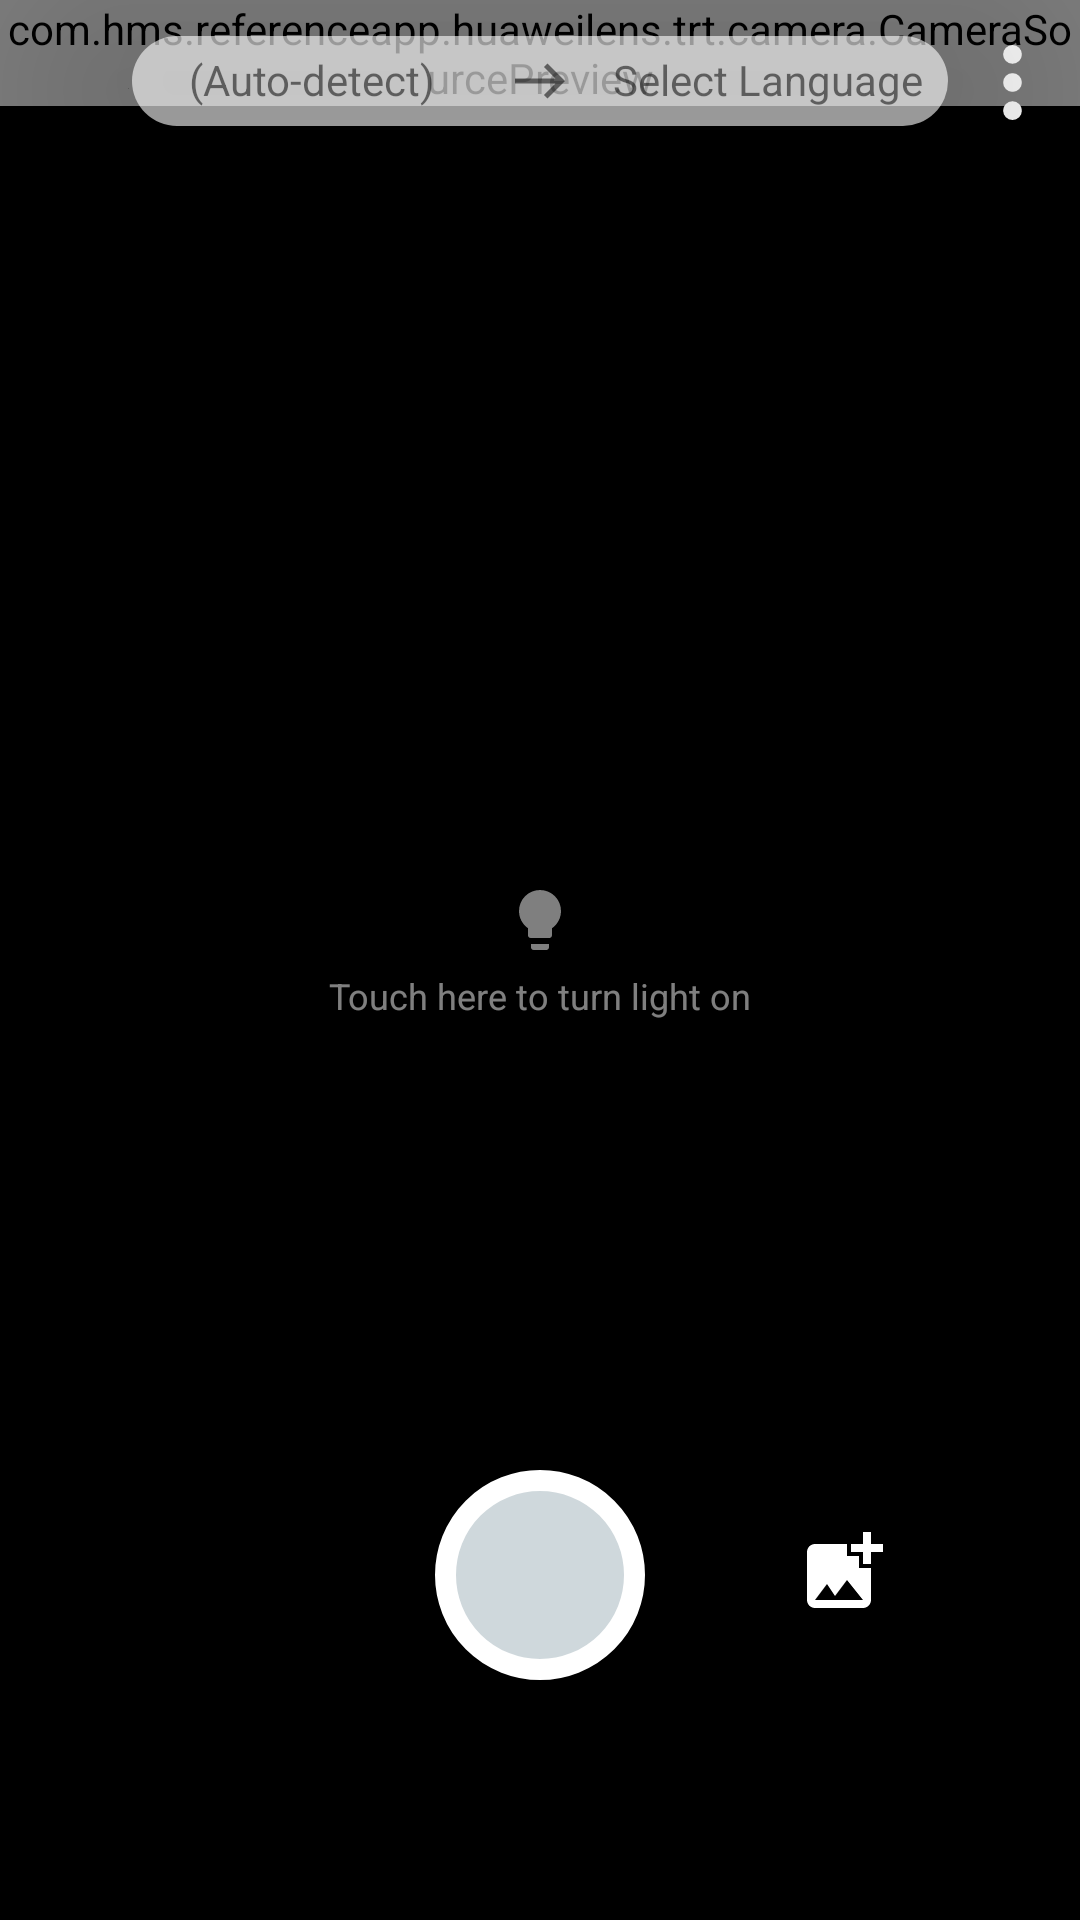

Here is an Android app screen rendered from its layout file. Give the layout XML and the strings, colors and styles it references.
<!-- AndroidManifest.xml: application theme MaterialTheme -->
<!-- res/layout/fragment_trt.xml -->
<?xml version="1.0" encoding="utf-8"?>
<RelativeLayout xmlns:android="http://schemas.android.com/apk/res/android"
    xmlns:tools="http://schemas.android.com/tools"
    android:layout_width="match_parent"
    android:layout_height="match_parent"
    xmlns:app="http://schemas.android.com/apk/res-auto"
    android:background="#000"
    android:fitsSystemWindows="true"
    android:keepScreenOn="true"
    android:orientation="vertical">

    <com.hms.referenceapp.huaweilens.trt.camera.CameraSourcePreview
        android:id="@+id/camera_source_preview"
        android:layout_width="match_parent"
        android:layout_height="wrap_content"
        android:layout_alignParentStart="true"
        android:layout_alignParentTop="true"
        android:layout_marginBottom="0dp">

        <com.hms.referenceapp.huaweilens.trt.views.GraphicOverlay
            android:id="@+id/graphics_overlay"
            android:layout_width="match_parent"
            android:layout_height="match_parent"
            android:layout_alignParentStart="true"
            android:layout_alignParentTop="true"
            android:layout_alignParentBottom="true" />
    </com.hms.referenceapp.huaweilens.trt.camera.CameraSourcePreview>


    <LinearLayout
        android:id="@+id/ln_collapse"
        android:layout_width="wrap_content"
        android:layout_height="wrap_content"
        android:orientation="horizontal"
        android:layout_centerHorizontal="true"
        android:visibility="visible"
        android:layout_marginTop="12dp"
        android:elevation="50dp"
        android:layout_marginStart="5dp"
        android:background="@drawable/transcription_type_radiogroup_trt">

        <TextView
            android:id="@+id/txt_language_out_left"
            android:layout_width="120dp"
            android:layout_height="wrap_content"
            android:textSize="@dimen/text_size_14sp"
            android:paddingBottom="5dp"
            android:paddingTop="5dp"
            android:gravity="center"
            android:text="(Auto-detect)"
            android:textColor="#86000000"/>

        <ImageView
            android:layout_width="20dp"
            android:layout_height="20dp"
            android:layout_marginTop="5dp"
            android:layout_marginHorizontal="6dp"
            app:srcCompat="@drawable/ic_arrow_right_trt_24dp"
            tools:ignore="ContentDescription" />

        <TextView
            android:id="@+id/txt_language_out_right"
            android:layout_width="120dp"
            android:layout_height="wrap_content"
            android:textSize="@dimen/text_size_14sp"
            android:paddingBottom="5dp"
            android:paddingTop="5dp"
            android:gravity="center"
            android:text="Select Language"
            android:textColor="#86000000"/>

    </LinearLayout>


    <LinearLayout
        android:id="@+id/ln_expand"
        android:elevation="1dp"
        android:layout_width="match_parent"
        android:layout_height="wrap_content"
        android:orientation="vertical"
        android:layout_centerHorizontal="true"
        android:visibility="gone"
        android:background="@color/white">


        <RelativeLayout
            android:layout_width="match_parent"
            android:layout_height="wrap_content">

            <ImageView
                android:id="@+id/img_close"
                android:layout_width="32dp"
                android:layout_height="22dp"
                android:layout_marginTop="16dp"
                android:layout_marginRight="5dp"
                android:layout_marginLeft="5dp"
                android:src="@drawable/ic_close_white_trt_24dp"
                android:contentDescription="close"
                android:layout_alignParentLeft="true">
            </ImageView>

            <ImageView
                android:id="@+id/img_check"
                android:layout_width="32dp"
                android:layout_height="22dp"
                android:layout_marginTop="16dp"
                android:layout_marginRight="5dp"
                android:layout_marginLeft="5dp"
                android:src="@drawable/ic_check_white_trt_24dp"
                android:contentDescription="close"
                android:layout_alignParentRight="true">
            </ImageView>


        </RelativeLayout>

<LinearLayout
    android:layout_width="match_parent"
    android:layout_height="wrap_content"
    android:orientation="horizontal"
    android:weightSum="2">

    <com.hms.referenceapp.huaweilens.trt.views.ScrollChoice
        android:id="@+id/scroll_choice_left"
        android:layout_width="match_parent"
        android:layout_height="wrap_content"
        app:scroll_background_color="#ffffff"
        app:scroll_selected_item_text_color="@color/head_blue"
        app:scroll_item_text_color="@color/black"
        app:scroll_indicator_color="#26000000"
        app:scroll_item_align="center"
        android:layout_weight="1"
        app:scroll_visible_item_count="4"
        app:scroll_indicator="true"
        app:scroll_atmospheric="true"
        app:scroll_item_space="20dp"
        android:layout_marginStart="16dp"
        app:scroll_item_text_size="@dimen/text_size_16sp"
        android:visibility="visible"/>

        <com.hms.referenceapp.huaweilens.trt.views.ScrollChoice
            android:id="@+id/scroll_choice_right"
            android:layout_width="match_parent"
            android:layout_height="wrap_content"
            app:scroll_background_color="#ffffff"
            app:scroll_selected_item_text_color="@color/head_blue"
            app:scroll_item_text_color="@color/black"
            app:scroll_indicator_color="#26000000"
            app:scroll_item_align="center"
            android:layout_marginEnd="16dp"
            android:layout_weight="1"
            app:scroll_indicator="true"
            app:scroll_atmospheric="true"
            app:scroll_item_space="20dp"
            app:scroll_visible_item_count="4"
            app:scroll_item_text_size="@dimen/text_size_16sp"
            android:visibility="visible"/>
</LinearLayout>


    </LinearLayout>

    <LinearLayout
        android:layout_width="wrap_content"
        android:layout_height="wrap_content"
        android:id="@+id/ln_flash"
        android:alpha="0.5"
        android:layout_centerHorizontal="true"
        android:layout_centerVertical="true"
        android:orientation="vertical"
        tools:ignore="UseCompoundDrawables">

        <ImageView
            android:id="@+id/flash"
            android:layout_width="wrap_content"
            android:layout_height="wrap_content"
            android:layout_gravity="center"
            android:src="@drawable/ic_lightbulb" />

        <TextView
            android:id="@+id/flash_text"
            android:layout_width="wrap_content"
            android:layout_height="wrap_content"
            android:layout_marginTop="5dp"
            android:layout_marginBottom="5dp"
            android:text="Touch here to turn light on"
            android:textColor="@color/white"
            android:textSize="12sp" />


    </LinearLayout>

    <ImageView
        android:id="@+id/takePicture"
        android:layout_width="70dp"
        android:layout_height="70dp"
        android:layout_alignParentBottom="true"
        android:layout_centerHorizontal="true"
        android:layout_marginBottom="80dp"
        android:paddingTop="16dp"
        android:paddingStart="16dp"
        android:background="@drawable/ic_camera_button" />

    <ImageView
        android:id="@+id/text_imageSwitch"
        android:layout_width="32dp"
        android:layout_height="32dp"
        android:layout_alignParentBottom="true"
        android:layout_marginStart="50dp"
        android:layout_marginBottom="100dp"
        android:layout_toEndOf="@+id/takePicture"
        android:src="@drawable/ic_add_photo" />

    <ImageButton
        android:layout_width="25dp"
        android:layout_height="25dp"
        android:padding="10dp"
        android:id="@+id/imagebutton_language"
        android:layout_alignParentEnd="true"
        android:layout_marginLeft="40dp"
        android:layout_marginRight="10dp"
        android:layout_marginTop="15dp"
        android:background="@drawable/menu"/>

</RelativeLayout>
<!-- resources referenced by this layout -->
<resources>
  <color name="black">#000000</color>
  <color name="head_blue">#ff005fce</color>
  <color name="white">#ffffff</color>
  <dimen name="text_size_14sp">14sp</dimen>
  <dimen name="text_size_16sp">16sp</dimen>
  <!-- drawable ic_add_photo (drawable) -->
  <vector xmlns:android="http://schemas.android.com/apk/res/android"
      android:width="24dp"
      android:height="24dp"
      android:viewportWidth="24"
      android:viewportHeight="24">
    <path
        android:pathData="M19,7v2.99s-1.99,0.01 -2,0L17,7h-3s0.01,-1.99 0,-2h3L17,2h2v3h3v2h-3zM16,11L16,8h-3L13,5L5,5c-1.1,0 -2,0.9 -2,2v12c0,1.1 0.9,2 2,2h12c1.1,0 2,-0.9 2,-2v-8h-3zM5,19l3,-4 2,3 3,-4 4,5L5,19z"
        android:fillColor="#ffffff"/>
  </vector>
  <!-- drawable ic_arrow_right_trt_24dp (drawable-xxxhdpi) -->
  <vector xmlns:android="http://schemas.android.com/apk/res/android"
      android:width="24dp"
      android:height="24dp"
      android:viewportWidth="24"
      android:viewportHeight="24">
    <path
        android:pathData="M15,5l-1.41,1.41L18.17,11H2V13h16.17l-4.59,4.59L15,19l7,-7L15,5z"
        android:fillColor="#86000000"/>
  </vector>
  <!-- drawable ic_check_white_trt_24dp (drawable-xxxhdpi) -->
  <?xml version="1.0"?>
  <vector xmlns:android="http://schemas.android.com/apk/res/android"
      android:width="24dp"
      android:height="24dp"
      android:viewportWidth="24"
      android:viewportHeight="24">
  
      <path
          android:fillColor="#86000000"
          android:pathData="M9,16.17L4.83,12l-1.42,1.41L9,19 21,7l-1.41,-1.41z" />
  
  </vector>
  <!-- drawable ic_close_white_trt_24dp (drawable-xxxhdpi) -->
  <?xml version="1.0"?>
  <vector xmlns:android="http://schemas.android.com/apk/res/android"
      android:width="24dp"
      android:height="24dp"
      android:viewportWidth="24"
      android:viewportHeight="24">
  
      <path
          android:fillColor="#86000000"
          android:pathData="M19,6.41L17.59,5 12,10.59 6.41,5 5,6.41 10.59,12 5,17.59 6.41,19 12,13.41 17.59,19 19,17.59 13.41,12z" />
  
  </vector>
  <!-- drawable ic_lightbulb (drawable) -->
  <vector xmlns:android="http://schemas.android.com/apk/res/android"
      android:width="24dp"
      android:height="24dp"
      android:viewportWidth="24"
      android:viewportHeight="24">
    <path
        android:fillColor="@color/colorWhite"
        android:pathData="M12,2A7,7 0,0 0,5 9C5,11.38 6.19,13.47 8,14.74V17A1,1 0,0 0,9 18H15A1,1 0,0 0,16 17V14.74C17.81,13.47 19,11.38 19,9A7,7 0,0 0,12 2M9,21A1,1 0,0 0,10 22H14A1,1 0,0 0,15 21V20H9V21Z"/>
  </vector>
  <!-- drawable menu (drawable) -->
  <vector xmlns:android="http://schemas.android.com/apk/res/android"
      android:width="16dp"
      android:height="16dp"
      android:viewportWidth="512"
      android:viewportHeight="512">
    <path
        android:pathData="M256,256m-64,0a64,64 0,1 1,128 0a64,64 0,1 1,-128 0"
        android:fillColor="#ffffff"/>
    <path
        android:pathData="M256,448m-64,0a64,64 0,1 1,128 0a64,64 0,1 1,-128 0"
        android:fillColor="#ffffff"/>
    <path
        android:pathData="M256,64m-64,0a64,64 0,1 1,128 0a64,64 0,1 1,-128 0"
        android:fillColor="#ffffff"/>
  </vector>
  <color name="colorWhite">#FFFF</color>
  <color name="colorPrimary">#616161</color>
  <color name="colorPrimaryDark">#4E4E4E</color>
  <color name="colorAccent">#F44336</color>
  <style name="menuStyle">
          <item name="android:textColor">@color/secondary_text_color</item>
          <item name="android:textSize">@dimen/text_size_11sp</item>
      </style>
  <color name="secondary_text_color">#626262</color>
  <dimen name="text_size_11sp">11sp</dimen>
</resources>
